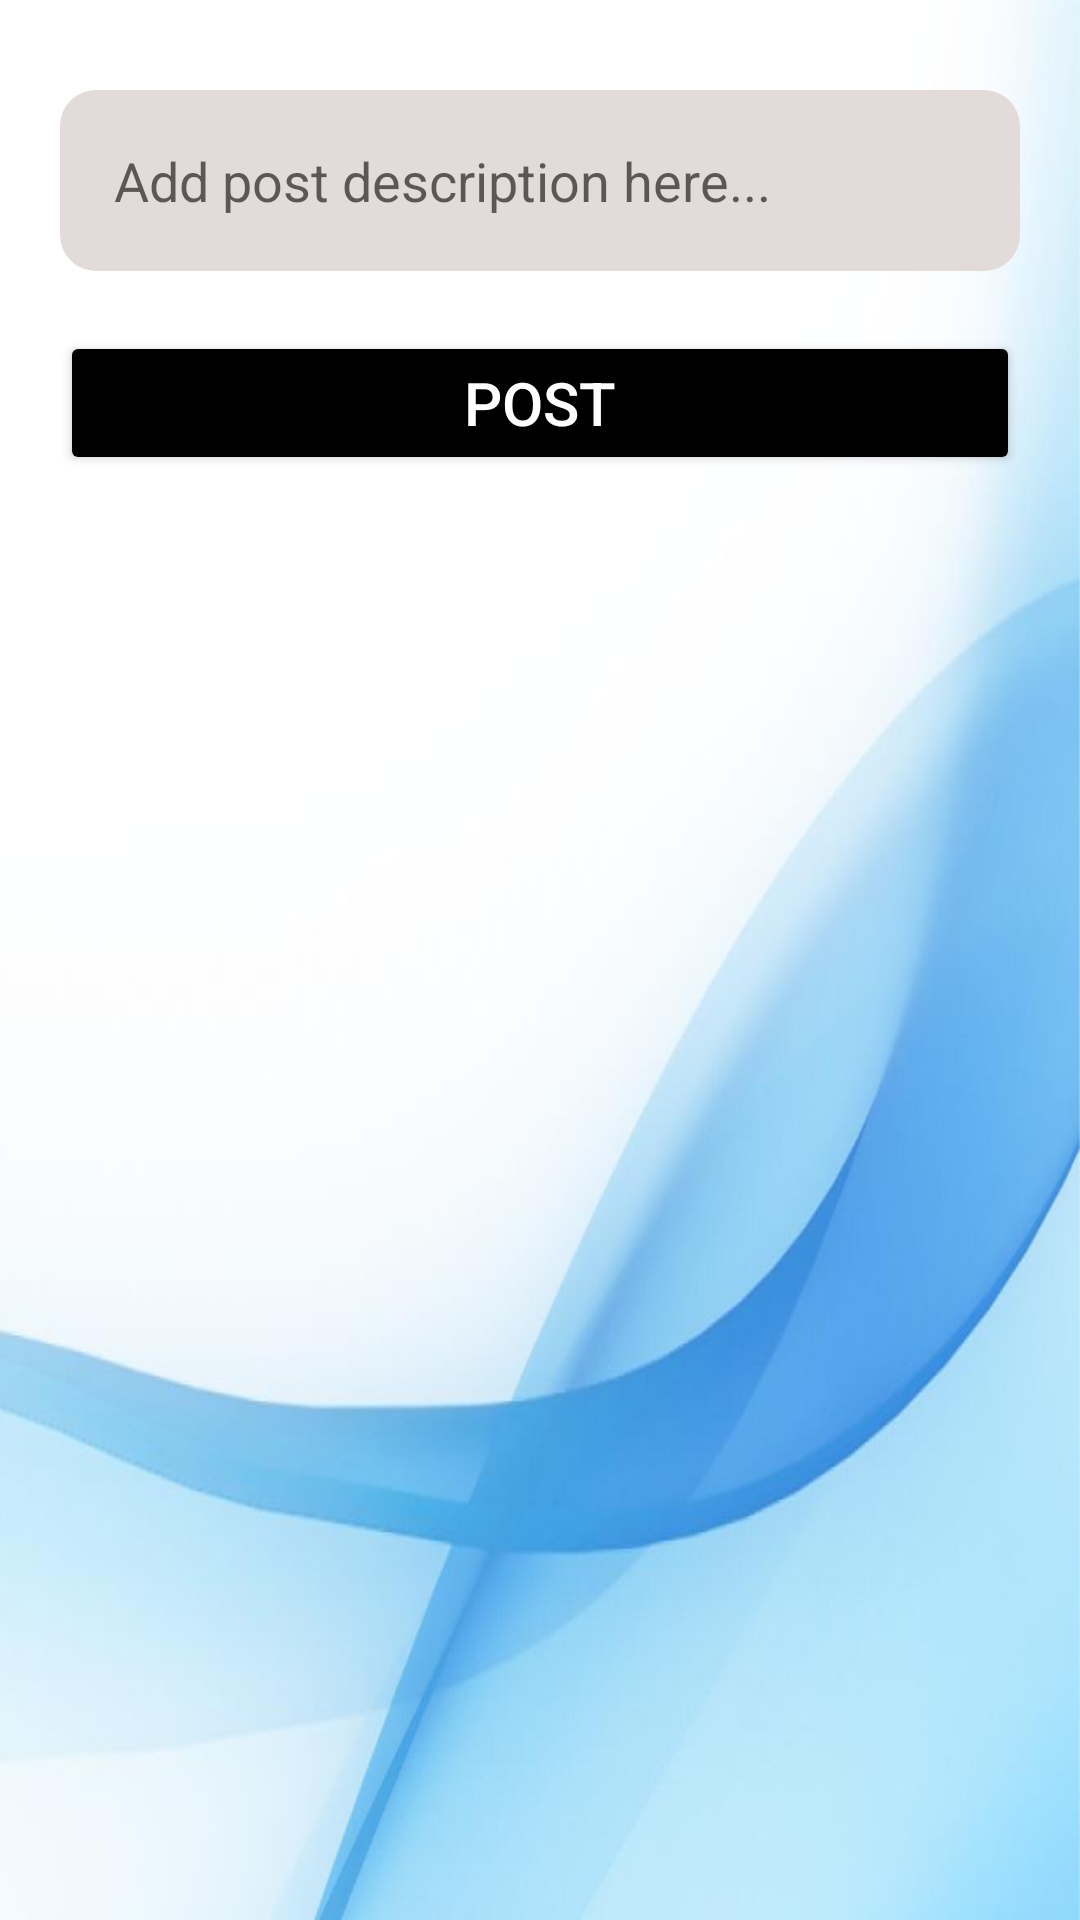

The Android layout XML behind this screen, and the referenced resources:
<!-- AndroidManifest.xml: application theme Theme.FirebaseUserSignUp -->
<!-- res/layout/activity_post_description.xml -->
<?xml version="1.0" encoding="utf-8"?>
<androidx.constraintlayout.widget.ConstraintLayout xmlns:android="http://schemas.android.com/apk/res/android"
    xmlns:app="http://schemas.android.com/apk/res-auto"
    xmlns:tools="http://schemas.android.com/tools"
    android:layout_width="match_parent"
    android:layout_height="match_parent"
    android:background="@drawable/postback"
    tools:context=".Activities.postDescription">

    <EditText
        android:id="@+id/postDescriptionFragment"
        android:layout_width="match_parent"
        android:layout_height="wrap_content"
        android:layout_marginTop="30dp"
        android:layout_marginLeft="20dp"
        android:layout_marginRight="20dp"
        android:background="@drawable/rounded_textview"
        android:forceHasOverlappingRendering="true"
        android:hint="Add post description here..."
        android:inputType="textMultiLine"
        android:keyboardNavigationCluster="true"
        android:padding="18dp"
        app:layout_constraintEnd_toEndOf="parent"
        app:layout_constraintStart_toStartOf="parent"
        app:layout_constraintTop_toTopOf="parent"
        tools:targetApi="o" />

    <Button
        android:id="@+id/postButtonNew"
        android:layout_width="match_parent"
        android:layout_height="wrap_content"
        android:layout_marginLeft="20dp"
        android:layout_marginTop="20dp"
        android:layout_marginRight="20dp"
        android:backgroundTint="@color/black"
        android:text="@string/post"
        android:textColor="@color/white"
        android:textSize="20sp"
        app:cornerRadius="30dp"
        app:layout_constraintEnd_toEndOf="parent"
        app:layout_constraintHorizontal_bias="0.76"
        app:layout_constraintStart_toStartOf="parent"
        app:layout_constraintTop_toBottomOf="@+id/postDescriptionFragment" />

</androidx.constraintlayout.widget.ConstraintLayout>
<!-- resources referenced by this layout -->
<resources>
  <color name="black">#FF000000</color>
  <color name="white">#FFFFFFFF</color>
  <!-- drawable postback: jpg bitmap (drawable, 33562 bytes) -->
  <!-- drawable rounded_textview (drawable) -->
  <?xml version="1.0" encoding="utf-8"?>
  <shape xmlns:android="http://schemas.android.com/apk/res/android">
  
      <solid android:color="#E3DADA" android:width="4dp"/>
  <corners android:radius="12dp"/>
  </shape>
  <string name="post">POST</string>
  <style name="Theme.FirebaseUserSignUp" parent="Theme.MaterialComponents.DayNight.NoActionBar">
          
          <item name="colorPrimary">#F4EFF3</item>
          <item name="colorPrimaryVariant">#F4EFF3</item>
          <item name="colorOnPrimary">#F4EFF3</item>
          
          <item name="colorSecondary">#F4EFF3</item>
          <item name="colorSecondaryVariant">#F4EFF3</item>
          <item name="colorOnSecondary">#F4EFF3</item>
          
          <item name="android:statusBarColor">#F4EFF3</item>
          
      </style>
</resources>
